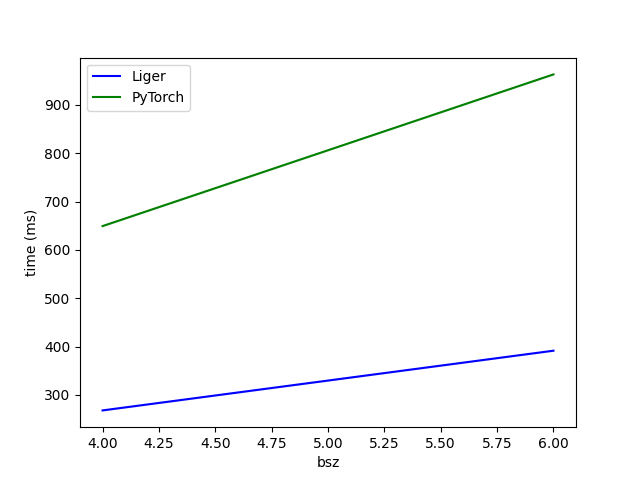

The data file committed next to this chart (first rows):
bsz, Liger, PyTorch
4.0, 267.9, 649.4
6.0, 391.5, 963.3
